Dataset: dataset-glomeruli (GitHub, fauzanaqil/combination-deep-transfer-learning). Classes: focal, normal, sclerosed.

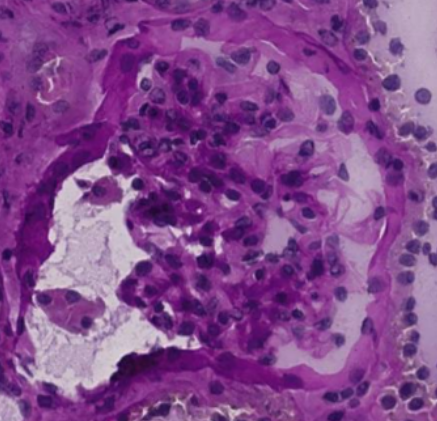
Label: normal

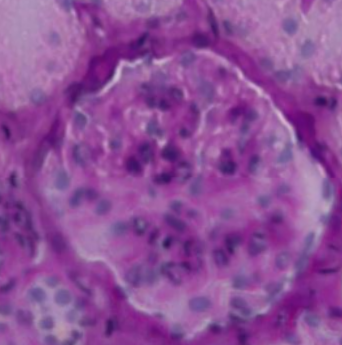
Label: focal

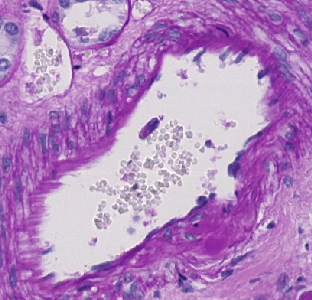
Label: sclerosed

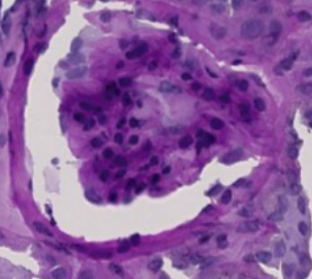
Label: sclerosed

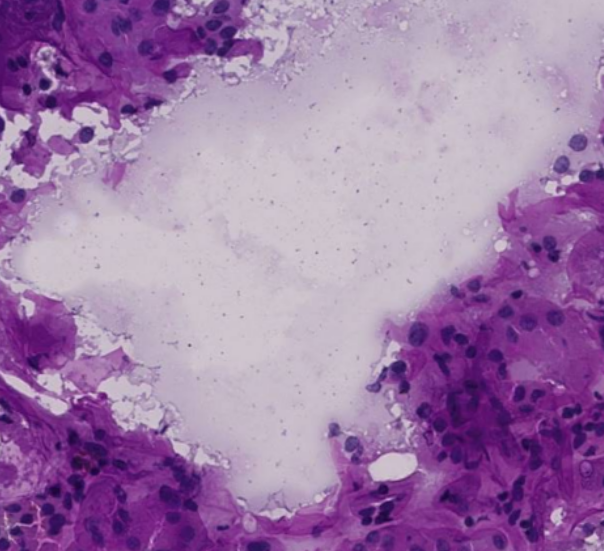
Label: normal

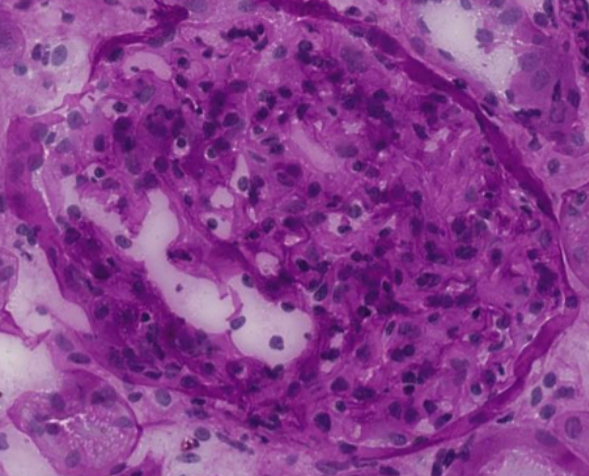
Label: focal
